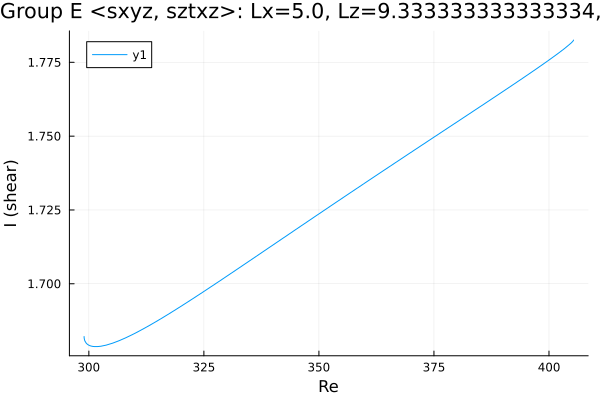

Data behind this chart, as committed beside it:
Re, shear
299, 1.682
299, 1.682
299, 1.682
299, 1.682
299, 1.682
299, 1.682
299, 1.682
299.1, 1.681
299.1, 1.681
299.4, 1.68
299.6, 1.68
299.7, 1.679
299.8, 1.679
299.9, 1.679
299.9, 1.679
300, 1.679
300, 1.679
300.0, 1.679
300.0, 1.679
300, 1.679
300, 1.679
300.1, 1.679
300.1, 1.679
300.2, 1.679
300.3, 1.679
300.4, 1.679
300.6, 1.679
300.9, 1.679
301.3, 1.679
301.8, 1.679
302.6, 1.679
303.8, 1.679
305.2, 1.68
306.6, 1.681
308, 1.682
309.4, 1.683
310.8, 1.684
312.3, 1.685
313.7, 1.686
315.1, 1.688
316.5, 1.689
317.9, 1.69
319.3, 1.692
320.7, 1.693
322.2, 1.695
323.6, 1.696
325, 1.697
326.4, 1.699
327.8, 1.7
329.2, 1.702
330.6, 1.703
332.1, 1.705
333.5, 1.706
334.9, 1.708
336.3, 1.709
337.7, 1.711
339.1, 1.712
340.5, 1.714
342, 1.715
343.4, 1.717
... 57 more rows
